Run: headless pygame with SDL's dummy video driver; simulated clock (each Clock.tick advances the game by its frame time, no real sleeping); random seed 0; keys injected as events and as key.get_pressed() state; no mouse input.
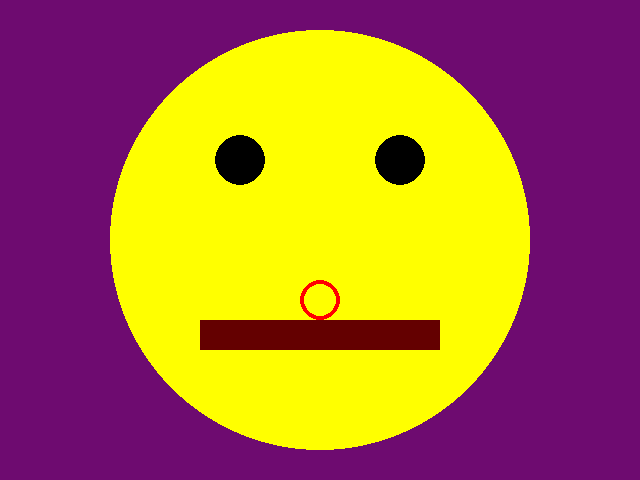
Frame 1 of 4 · flips 1–60 · no input
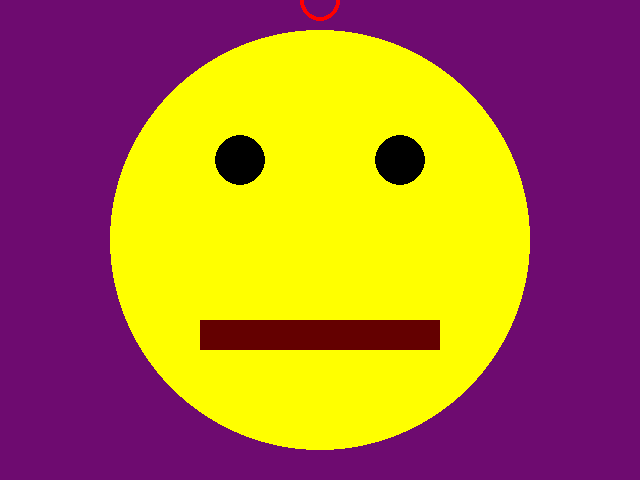
Frame 2 of 4 · flips 61–180 · tapped SPACE, RETURN · held RIGHT (→), D
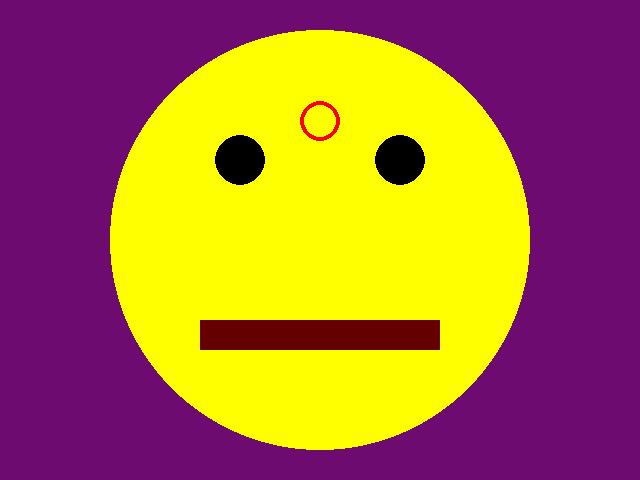
Frame 3 of 4 · flips 181–300 · held DOWN (↓), S
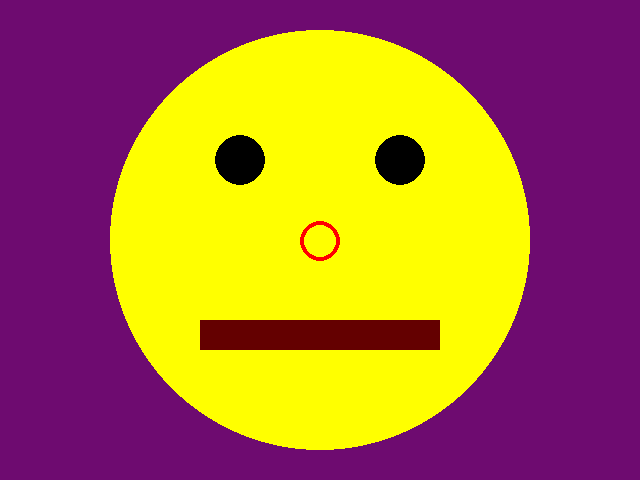
Frame 4 of 4 · flips 301–420 · held LEFT (←), A, UP (↑), W

The pygame program that drew these frames:

# TODO: Copy all of your   05-Animation.py   program and put it below this comment.
import pygame
import sys
pygame.init()
pygame.display.set_caption("interactions")
screen = pygame.display.set_mode((640, 480))

clock = pygame.time.Clock()

nose_y_position =240

while True:
    clock.tick(95)
    for event in pygame.event.get():
        if event.type == pygame.QUIT:
               sys.exit()

    pressed_keys = pygame.key.get_pressed()
    if pressed_keys[pygame.K_RIGHT]:

        nose_y_position=0

    screen.fill((110,11,112))



    pygame.draw.circle(screen, (255,255,0),(320,240),210, )
    pygame.draw.circle (screen,(0,0,0 ),(240,160),25,  )
    pygame.draw.circle( screen,(0,0,0),(400,160),25,  )
    if nose_y_position ==400:
        nose_y_position =199
    nose_y_position=nose_y_position+1
    pygame.draw.circle(screen, (255,0,0),(320,nose_y_position),20, 4)
    pygame.draw.rect(screen,(100,0,0), (200,320,240,30))
    pygame.display.update()
